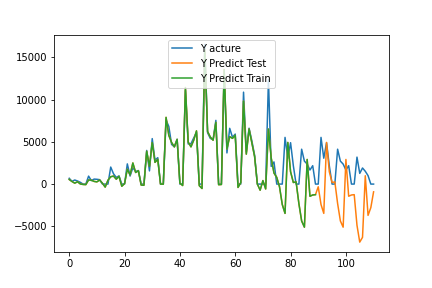

The table this chart was drawn from, first rows:
, pred, act
0, 545.4, 686.0
1, 307, 325.0
2, 109.2, 482.0
3, 275.1, 365.0
4, 15.72, 210.0
5, -45.15, 0.0
6, -62.03, 0.0
7, 489.2, 942.0
8, 459.7, 413.0
9, 317, 591.0
10, 264.5, 568.0
11, 481.8, 525.0
12, 104.6, 0.0
13, -360.1, 0.0
14, 456.4, 0.0
15, 868.7, 2017
16, 949.3, 1226
17, 580.3, 786.0
18, 914.1, 969.0
19, -258.3, 0.0
20, 58.74, 0.0
21, 1762, 2393
22, 1093, 953.0
23, 2501, 1936
24, 1373, 1500
25, 1579, 1605
26, -115.2, 0.0
27, -139.3, 0.0
28, 3885, 3987
29, 2101, 1562
30, 4908, 5388
31, 2575, 2834
32, 2934, 3127
33, -4.324, 0.0
34, -7.321, 0.0
35, 7905, 7592
36, 5765, 6818
37, 4928, 4699
38, 4416, 4414
39, 5295, 5313
40, 110.6, 0.0
41, -171, 0.0
42, 11439, 11108
43, 4980, 4753
44, 4410, 4779
45, 5201, 5468
46, 6304, 6116
47, -184.6, 0.0
48, -523.3, 0.0
49, 15922, 16543
50, 6233, 6088
51, 5570, 5407
52, 5198, 5287
53, 7303, 7548
54, -73.28, 0.0
55, -48.58, 0.0
56, 13567, 13370
57, 4165, 3691
58, 5619, 6606
59, 5418, 5550
... 51 more rows
